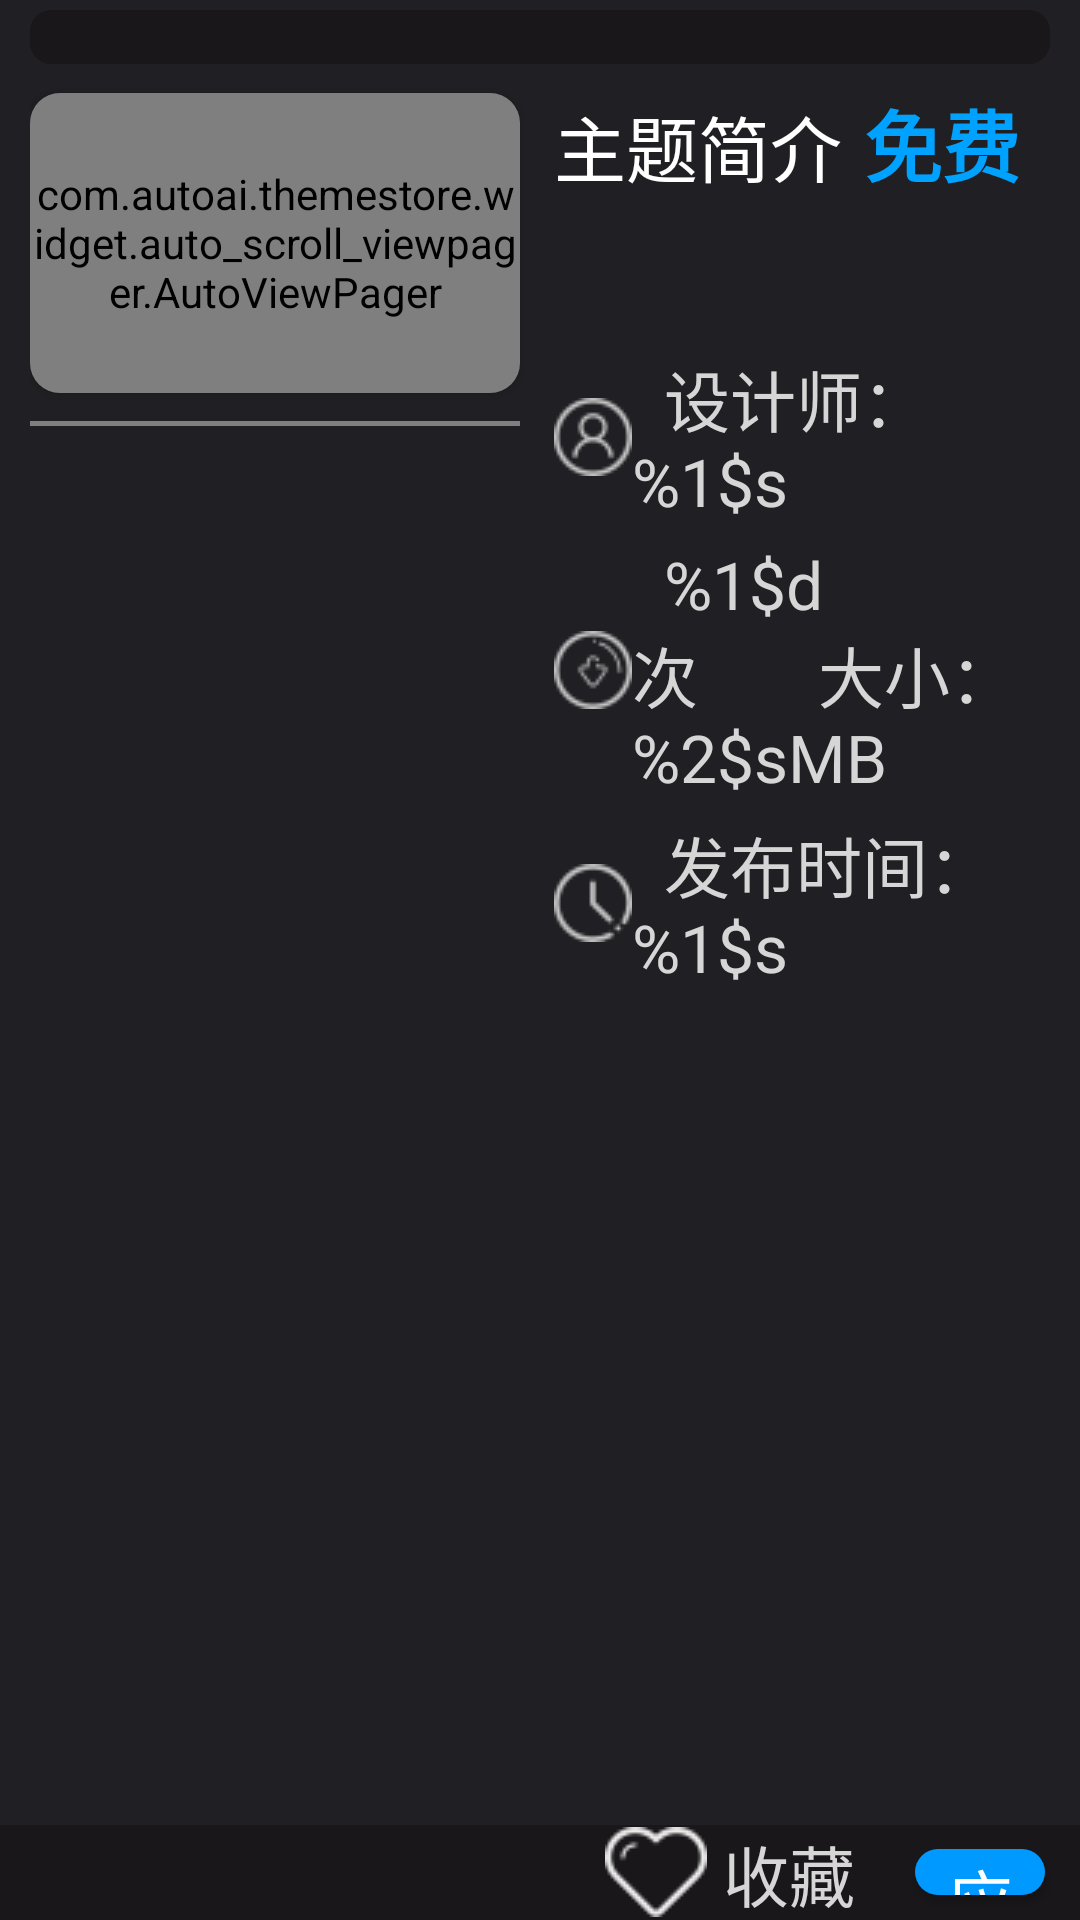

The Android layout XML behind this screen, and the referenced resources:
<!-- AndroidManifest.xml: application theme AppTheme -->
<!-- res/layout/fragment_theme_detail.xml -->
<?xml version="1.0" encoding="utf-8"?>

<RelativeLayout xmlns:android="http://schemas.android.com/apk/res/android"
    xmlns:app="http://schemas.android.com/apk/res-auto"
    android:layout_width="match_parent"
    android:layout_height="match_parent"
    android:background="@color/color_page_bg"
    android:clickable="true"
    android:focusable="true">

    <RelativeLayout
        android:id="@+id/relativeLayout"
        android:layout_width="wrap_content"
        android:layout_height="wrap_content"
        android:paddingLeft="30px"
        android:paddingTop="10px"
        android:paddingRight="30px">

        <include
            android:id="@+id/title_bar"
            layout="@layout/layout_title_bar" />

        <android.support.v7.widget.CardView
            android:id="@+id/viewPagerContainer"
            android:layout_width="490px"
            android:layout_height="300px"
            android:layout_below="@+id/title_bar"
            android:layout_marginTop="19px"
            android:clickable="true"
            app:cardBackgroundColor="@color/color_mine_fragment_card"
            app:cardCornerRadius="10dp">

            <com.autoai.themestore.widget.auto_scroll_viewpager.AutoViewPager
                android:id="@+id/viewPager"
                android:layout_width="match_parent"
                android:layout_height="match_parent"
                android:background="@color/color_page_bg"
                android:clickable="true" />
        </android.support.v7.widget.CardView>

        <TextView
            android:id="@+id/tv1"
            style="@style/textAppearanceXXXLarge"
            android:layout_width="wrap_content"
            android:layout_height="wrap_content"
            android:layout_alignTop="@+id/viewPagerContainer"
            android:layout_marginStart="34px"
            android:layout_toEndOf="@+id/viewPagerContainer"
            android:text="@string/theme_synopsis"
            android:textColor="@color/white" />

        <TextView
            android:id="@+id/theme_price"
            style="@style/textAppearanceXXXLarge"
            android:layout_width="wrap_content"
            android:layout_height="wrap_content"
            android:layout_alignBaseline="@+id/tv1"
            android:layout_alignBottom="@+id/tv1"
            android:layout_alignParentEnd="true"
            android:layout_marginEnd="10dp"
            android:text="@string/free"
            android:textColor="@color/color_blue"
            android:textSize="26sp"
            android:textStyle="bold" />

        <ScrollView
            android:id="@+id/scrollView1"
            android:layout_width="match_parent"
            android:layout_height="100px"
            android:layout_below="@+id/tv1"
            android:layout_alignStart="@+id/tv1"
            android:layout_marginTop="26px"
            android:layout_marginEnd="10dp"
            android:scrollbarFadeDuration="0"
            android:scrollbarSize="3dp"
            android:scrollbarStyle="outsideOverlay"
            android:scrollbarThumbVertical="@color/gray">

            <TextView
                android:id="@+id/theme_synopsis"
                style="@style/textAppearanceXLarge"
                android:layout_width="match_parent"
                android:layout_height="wrap_content"
                android:lineSpacingMultiplier="1.2"
                android:textColor="#9B9B9B" />
        </ScrollView>

        <TextView
            android:id="@+id/theme_designer"
            style="@style/textAppearanceXXLarge"
            android:layout_width="wrap_content"
            android:layout_height="wrap_content"
            android:layout_below="@+id/scrollView1"
            android:layout_alignStart="@+id/scrollView1"
            android:layout_marginTop="26px"
            android:drawableStart="@mipmap/theme_designer"
            android:text="@string/designer"
            android:textColor="#D6D6D6" />

        <TextView
            android:id="@+id/theme_download_count"
            style="@style/textAppearanceXXLarge"
            android:layout_width="wrap_content"
            android:layout_height="wrap_content"
            android:layout_below="@+id/theme_designer"
            android:layout_alignStart="@+id/theme_designer"
            android:layout_marginTop="15px"
            android:drawableStart="@mipmap/theme_download_count"
            android:text="@string/downloads_and_size"
            android:textColor="#D6D6D6" />

        <TextView
            android:id="@+id/theme_publish_time"
            style="@style/textAppearanceXXLarge"
            android:layout_width="wrap_content"
            android:layout_height="wrap_content"
            android:layout_below="@+id/theme_download_count"
            android:layout_alignStart="@+id/theme_download_count"
            android:layout_marginTop="15px"
            android:drawableStart="@mipmap/theme_publish_time"
            android:text="@string/release_date"
            android:textColor="#D6D6D6" />

        <com.autoai.themestore.widget.auto_scroll_viewpager.TipPointGroup
            android:id="@+id/tipPointGroup"
            android:layout_width="490px"
            android:layout_height="5px"
            android:layout_below="@+id/viewPagerContainer"
            android:layout_alignStart="@+id/viewPagerContainer"
            android:layout_marginTop="28px"
            android:gravity="center"
            android:orientation="horizontal" />
    </RelativeLayout>


    <RelativeLayout
        android:layout_width="match_parent"
        android:layout_height="95px"
        android:layout_alignParentBottom="true"
        android:background="@color/color_title_bar_bg">

        <Button
            android:id="@+id/theme_apply_button"
            style="@style/textAppearanceXXLarge"
            android:layout_width="130px"
            android:layout_height="46px"
            android:layout_alignParentEnd="true"
            android:layout_centerVertical="true"
            android:layout_marginEnd="35px"
            android:background="@drawable/shap_button_blue"
            android:text="@string/apply_theme" />

        <CheckBox
            android:id="@+id/theme_collection_checkbox"
            style="@style/textAppearanceXXLarge"
            android:layout_width="wrap_content"
            android:layout_height="wrap_content"
            android:layout_centerVertical="true"
            android:layout_marginEnd="60px"
            android:layout_toStartOf="@+id/theme_apply_button"
            android:button="@null"
            android:drawableStart="@drawable/selector_theme_detali_collect_button"
            android:text="@string/collect"
            android:textColor="#D6D6D6" />
    </RelativeLayout>


    <FrameLayout
        android:id="@+id/progressFrameLayout"
        android:layout_width="match_parent"
        android:layout_height="match_parent"
        android:background="#dd000000"
        android:clickable="true"
        android:visibility="gone">

        <ProgressBar
            android:layout_width="103px"
            android:layout_height="103px"
            android:layout_gravity="center" />

        <TextView
            style="@style/textAppearanceXXXLarge"
            android:layout_width="wrap_content"
            android:layout_height="wrap_content"
            android:layout_gravity="bottom|center_horizontal"
            android:layout_marginBottom="130px"
            android:text="@string/theme_applying" />
    </FrameLayout>

</RelativeLayout>
<!-- res/layout/layout_title_bar.xml (included above) -->
<?xml version="1.0" encoding="utf-8"?>

<FrameLayout xmlns:android="http://schemas.android.com/apk/res/android"
    android:layout_width="match_parent"
    android:layout_height="54px"
    android:layout_marginBottom="10px"
    android:background="@drawable/shap_title_bar_background"
    android:gravity="center_vertical"
    android:orientation="vertical">

    <TextView
        android:id="@+id/title"
        style="@style/textAppearanceXXXLargeBold"
        android:layout_width="wrap_content"
        android:layout_height="wrap_content"
        android:layout_gravity="center"
        android:gravity="center" />

    <TextView
        android:id="@+id/button_back"
        style="@style/textAppearanceXXXLargeBold"
        android:layout_width="wrap_content"
        android:layout_height="match_parent"
        android:drawableStart="@mipmap/back"
        android:gravity="center_vertical"
        android:paddingStart="15px"
        android:paddingEnd="50dp" />

</FrameLayout>
<!-- resources referenced by this layout -->
<resources>
  <color name="color_blue">#00A2FF</color>
  <color name="color_mine_fragment_card">#2D2C31</color>
  <color name="color_page_bg">#202024</color>
  <color name="color_title_bar_bg">#590C0808</color>
  <color name="gray">#8e969b</color>
  <color name="white">#ffffffff</color>
  <!-- drawable selector_theme_detali_collect_button (drawable) -->
  <?xml version="1.0" encoding="utf-8"?>
  <selector xmlns:android="http://schemas.android.com/apk/res/android">
  
      <item android:state_checked="true" android:drawable="@drawable/theme_collected"/>
      <item android:state_checked="false" android:drawable="@drawable/theme_uncollected"/>
  </selector>
  <!-- drawable shap_button_blue (drawable) -->
  <?xml version="1.0" encoding="utf-8"?>
  
  <shape xmlns:android="http://schemas.android.com/apk/res/android">
      
      <corners android:radius="50dp" />
  
      
      
  
      
      <solid android:color="@color/blue" />
  
      
      
  
  
  </shape>
  <!-- drawable shap_title_bar_background (drawable) -->
  <?xml version="1.0" encoding="utf-8"?>
  
  <shape xmlns:android="http://schemas.android.com/apk/res/android">
      
      <corners android:radius="7dp" />
  
      
      
  
      
      <solid android:color="@color/color_title_bar_bg" />
  
      
      
  
  
  </shape>
  <!-- mipmap theme_designer: png bitmap (mipmap-mdpi, 1003 bytes) -->
  <!-- mipmap theme_download_count: png bitmap (mipmap-mdpi, 1132 bytes) -->
  <!-- mipmap theme_publish_time: png bitmap (mipmap-mdpi, 965 bytes) -->
  <string name="apply_theme">应用主题</string>
  <string name="collect"> 收藏</string>
  <string name="designer">  设计师：%1$s</string>
  <string name="downloads_and_size">  %1$d 次        大小：%2$sMB</string>
  <string name="free"> 免费</string>
  <string name="release_date">  发布时间：%1$s</string>
  <string name="theme_applying">主题配置中...</string>
  <string name="theme_synopsis">主题简介</string>
  <style name="textAppearanceXLarge">
          <item name="android:textColor">@color/white</item>
          <item name="android:textSize">20sp</item>
          <item name="android:textStyle">normal</item>
      </style>
  <style name="textAppearanceXXLarge">
          <item name="android:textColor">@color/white</item>
          <item name="android:textSize">22sp</item>
          <item name="android:textStyle">normal</item>
      </style>
  <style name="textAppearanceXXXLarge">
          <item name="android:textColor">@color/white</item>
          <item name="android:textSize">24sp</item>
          <item name="android:textStyle">normal</item>
      </style>
  <style name="textAppearanceXXXLargeBold">
          <item name="android:textColor">@color/white</item>
          <item name="android:textSize">24sp</item>
          <item name="android:textStyle">bold</item>
      </style>
  <style name="AppTheme" parent="Theme.AppCompat.Light.NoActionBar">
          
          <item name="colorPrimaryDark">@color/color_status_bar</item>
  
          <item name="android:windowBackground">@color/color_status_bar</item>
          <item name="android:windowNoTitle">true</item>
          
      </style>
  <!-- drawable theme_collected: png bitmap (drawable, 899 bytes) -->
  <!-- drawable theme_uncollected: png bitmap (drawable, 1053 bytes) -->
  <color name="blue">#0099ff</color>
  <color name="color_status_bar">#04070C</color>
</resources>
